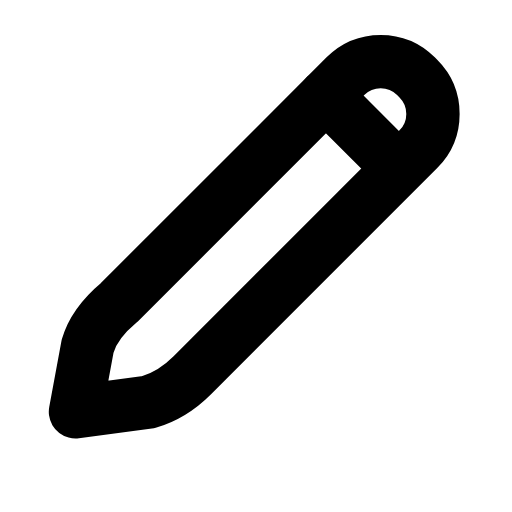
t = 0.00 s
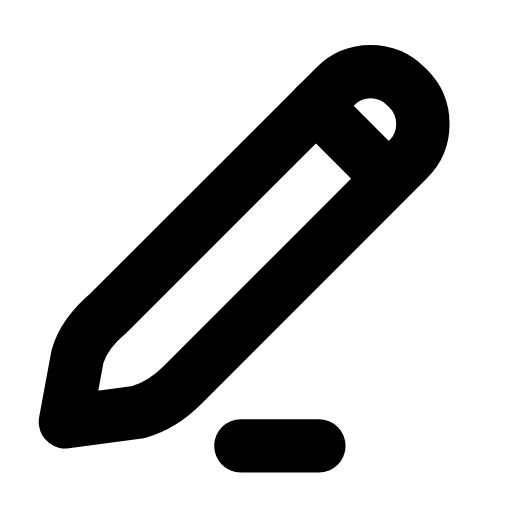
t = 0.29 s
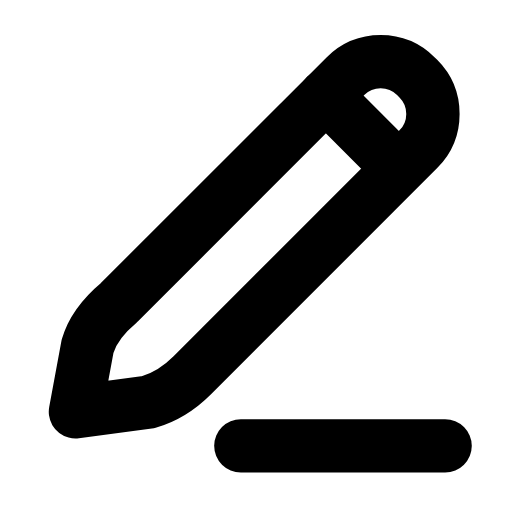
t = 0.60 s
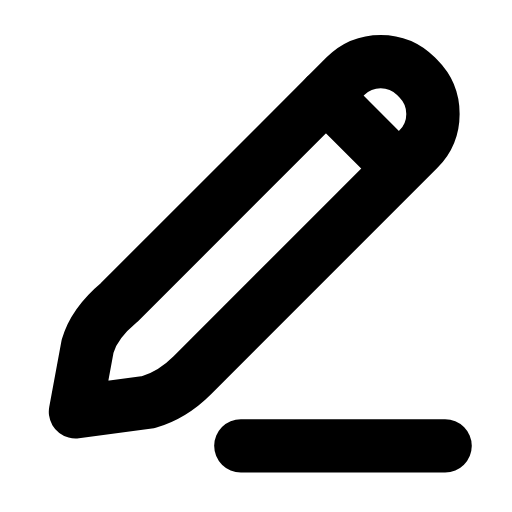
t = 0.88 s
t = 1.19 s: frame unchanged from t = 0.88 s, image omitted
t = 1.50 s: frame unchanged from t = 0.00 s, image omitted

The animated SVG that drew these frames (rendered in a browser with its animation timeline set to each time). Animation: 2 SMIL elements (animate=1,animateTransform=1); one cycle of 1.80 s, repeats indefinitely.

<svg xmlns="http://www.w3.org/2000/svg" width="24" height="24" viewBox="0 0 24 24" fill="none"><g transform="translate(-1.707 -2.812) scale(1.14)"><g><animateTransform attributeName="transform" type="translate" values="0 0;0 0;-0.5 0.5;0 0;0 0;0 0;0 0;-0.5 0.5;0 0;0 0;0 0" keyTimes="0;0.135;0.2475;0.36;0.45;0.6;0.66;0.735;0.81;0.9;1" dur="1.8s" repeatCount="indefinite" calcMode="spline" keySplines="0.16 1 0.3 1;0.16 1 0.3 1;0.16 1 0.3 1;0.16 1 0.3 1;0.16 1 0.3 1;0.16 1 0.3 1;0.16 1 0.3 1;0.16 1 0.3 1;0.16 1 0.3 1;0.16 1 0.3 1"/><path stroke="currentColor" stroke-width="2.193" stroke-linecap="round" stroke-linejoin="round" fill="none" d="M4.6 19.4L5.1 16.7C5.3 16 5.8 15.4 6.4 14.9L15.7 5.6C16.5 4.8 17.8 4.8 18.6 5.6L18.7 5.7C19.5 6.5 19.5 7.8 18.7 8.6L9.4 17.9C8.9 18.4 8.3 18.8 7.6 19L4.6 19.4Z"></path><path stroke="currentColor" stroke-width="2.193" stroke-linecap="round" stroke-linejoin="round" fill="none" d="M14.9 6.4L17.7 9.2"></path></g><line stroke="currentColor" stroke-width="2.193" stroke-linecap="round" stroke-linejoin="round" fill="none" x1="11.4" y1="20.8" x2="19.8" y2="20.8" stroke-dasharray="8.4"><animate attributeName="stroke-dashoffset" values="8.4;8.4;0;0;0;0;8.4;8.4;8.4" keyTimes="0;0.153;0.297;0.45;0.6;0.702;0.798;0.9;1" dur="1.8s" repeatCount="indefinite" calcMode="spline" keySplines="0.16 1 0.3 1;0.16 1 0.3 1;0.16 1 0.3 1;0.16 1 0.3 1;0.16 1 0.3 1;0.16 1 0.3 1;0.16 1 0.3 1;0.16 1 0.3 1"/></line></g></svg>
